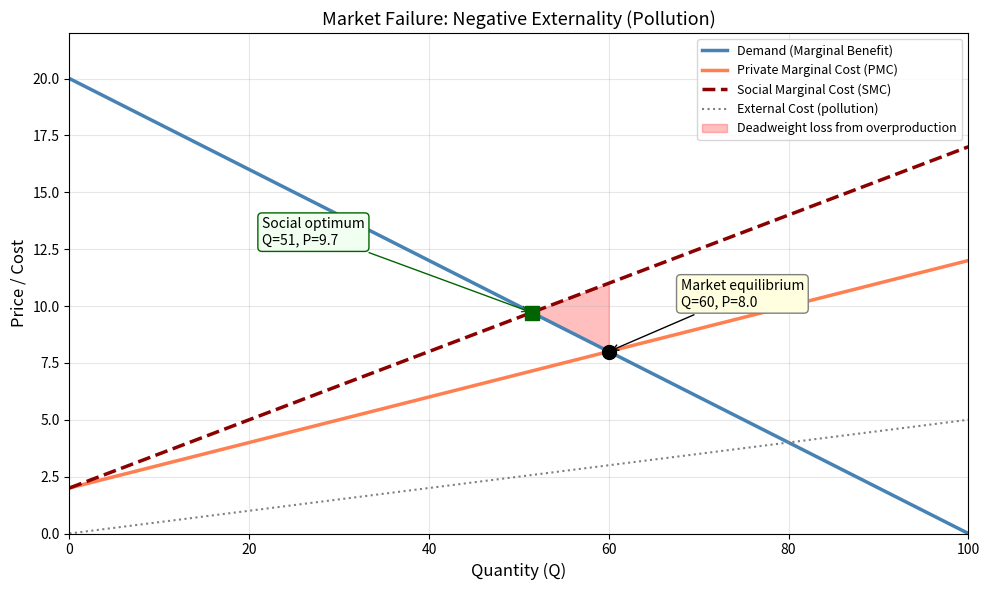
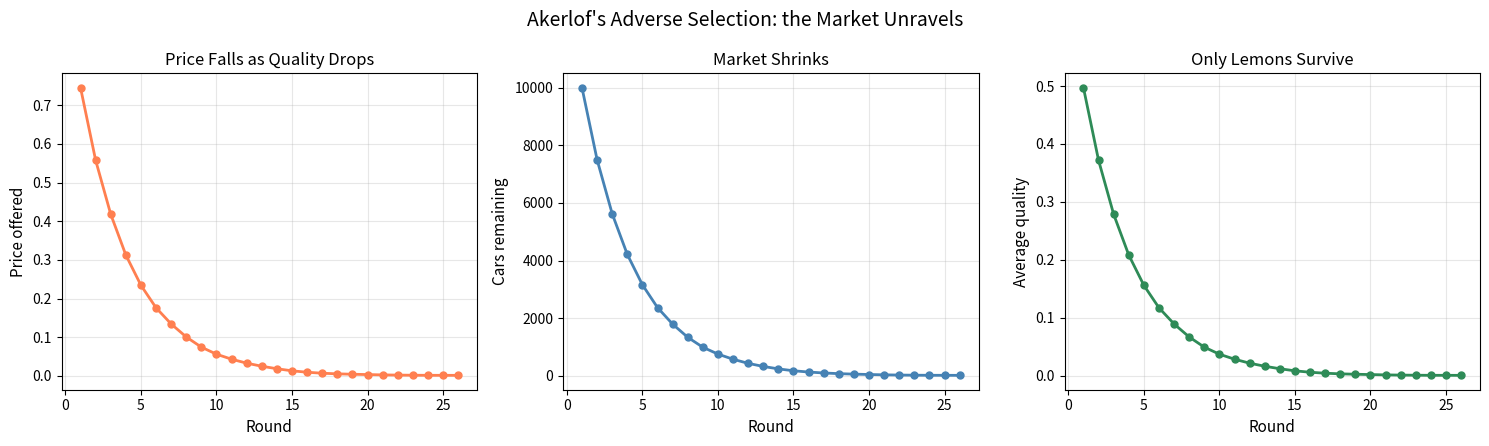
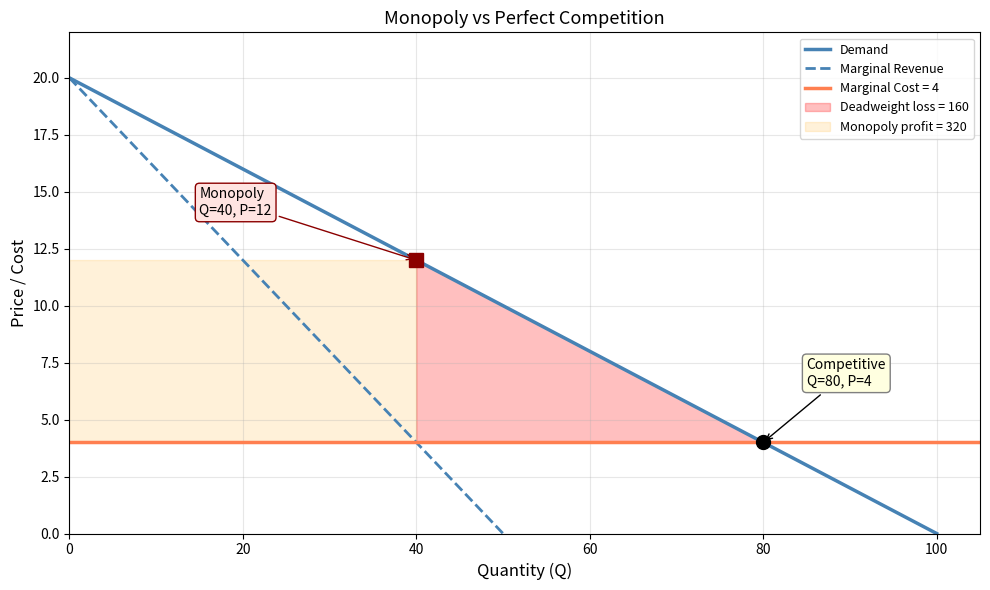

These figures' Python source, in order:
import numpy as np
import matplotlib.pyplot as plt
from scipy.optimize import minimize, fsolve

# Cost and demand functions
def demand(Q):
    """Inverse demand: price as a function of quantity."""
    return 20 - 0.2 * Q

def PMC(Q):
    """Private marginal cost."""
    return 2 + 0.1 * Q

def EMC(Q):
    """External marginal cost (pollution damage)."""
    return 0.05 * Q

def SMC(Q):
    """Social marginal cost = private + external."""
    return PMC(Q) + EMC(Q)

# Free-market equilibrium: demand = PMC
# 20 - 0.2Q = 2 + 0.1Q  =>  18 = 0.3Q  =>  Q = 60
Q_market = fsolve(lambda Q: demand(Q) - PMC(Q), x0=30)[0]
P_market = demand(Q_market)

# Social optimum: demand = SMC
# 20 - 0.2Q = 2 + 0.15Q  =>  18 = 0.35Q  =>  Q ≈ 51.43
Q_social = fsolve(lambda Q: demand(Q) - SMC(Q), x0=30)[0]
P_social = demand(Q_social)

# Pigouvian tax = EMC at the social optimum
pigouvian_tax = EMC(Q_social)

print("=== Model 1: Externality (Pollution) ===")
print(f"\nFree-market equilibrium:")
print(f"  Q_market = {Q_market:.2f} units")
print(f"  P_market = {P_market:.2f}")
print(f"\nSocial optimum:")
print(f"  Q_social = {Q_social:.2f} units")
print(f"  P_social = {P_social:.2f}")
print(f"\nOverproduction = {Q_market - Q_social:.2f} units")
print(f"Pigouvian tax = EMC(Q*) = {pigouvian_tax:.2f} per unit")
print(f"\nThe free market produces TOO MUCH because the factory ignores pollution costs.")

# Visualise the externality
Q_range = np.linspace(0, 100, 300)

fig, ax = plt.subplots(figsize=(10, 6))

ax.plot(Q_range, demand(Q_range), color='steelblue', linewidth=2.5, label='Demand (Marginal Benefit)')
ax.plot(Q_range, PMC(Q_range), color='coral', linewidth=2.5, label='Private Marginal Cost (PMC)')
ax.plot(Q_range, SMC(Q_range), color='darkred', linewidth=2.5, linestyle='--', label='Social Marginal Cost (SMC)')
ax.plot(Q_range, EMC(Q_range), color='gray', linewidth=1.5, linestyle=':', label='External Cost (pollution)')

# Mark equilibria
ax.plot(Q_market, P_market, 'ko', markersize=10, zorder=5)
ax.annotate(f'Market equilibrium\nQ={Q_market:.0f}, P={P_market:.1f}',
            xy=(Q_market, P_market), xytext=(Q_market + 8, P_market + 2),
            fontsize=10, arrowprops=dict(arrowstyle='->', color='black'),
            bbox=dict(boxstyle='round,pad=0.3', facecolor='lightyellow', edgecolor='gray'))

ax.plot(Q_social, P_social, 's', color='darkgreen', markersize=10, zorder=5)
ax.annotate(f'Social optimum\nQ={Q_social:.0f}, P={P_social:.1f}',
            xy=(Q_social, P_social), xytext=(Q_social - 30, P_social + 3),
            fontsize=10, arrowprops=dict(arrowstyle='->', color='darkgreen'),
            bbox=dict(boxstyle='round,pad=0.3', facecolor='honeydew', edgecolor='darkgreen'))

# Shade the deadweight loss triangle
Q_dwl = np.linspace(Q_social, Q_market, 100)
ax.fill_between(Q_dwl, demand(Q_dwl), SMC(Q_dwl), alpha=0.25, color='red',
                label='Deadweight loss from overproduction')

ax.set_xlabel('Quantity (Q)', fontsize=12)
ax.set_ylabel('Price / Cost', fontsize=12)
ax.set_title('Market Failure: Negative Externality (Pollution)', fontsize=13)
ax.legend(fontsize=9, loc='upper right')
ax.set_xlim(0, 100)
ax.set_ylim(0, 22)
ax.grid(True, alpha=0.3)
plt.tight_layout()
plt.show()

# Compute deadweight loss
# DWL = integral from Q_social to Q_market of (SMC - demand) dQ
# = area of triangle with base (Q_market - Q_social) and height (SMC(Q_market) - demand(Q_market))
# At Q_market: SMC = 2 + 0.15*60 = 11, demand = 20 - 0.2*60 = 8, so height = 11 - 8 = 3
# Wait — at Q_market, SMC > demand. The DWL is the triangle between SMC and demand from Q_social to Q_market.
DWL = 0.5 * (Q_market - Q_social) * (SMC(Q_market) - demand(Q_market))
print(f"Deadweight loss from the externality: {DWL:.2f}")
print(f"This is the cost to society of letting the market overproduce.")

def lemons_market(n_cars=10000, buyer_premium=1.5, seed=42):
    """
    Simulate Akerlof's lemons market.
    
    Each car has quality q ~ Uniform(0,1).
    Seller values car at q.
    Buyer values car at buyer_premium * q (but can't observe q).
    
    We iterate: buyer offers price based on expected quality of
    cars still on the market. Sellers with q > price withdraw.
    Repeat until the market stabilises or collapses.
    """
    rng = np.random.default_rng(seed)
    qualities = rng.uniform(0, 1, n_cars)
    
    on_market = np.ones(n_cars, dtype=bool)  # all cars start on market
    history = []  # track (round, price_offered, n_remaining, avg_quality)
    
    for round_num in range(1, 51):
        if on_market.sum() == 0:
            break
        
        # Buyer estimates average quality of cars on market
        avg_q = qualities[on_market].mean()
        
        # Buyer offers price = buyer_premium * expected quality
        price_offered = buyer_premium * avg_q
        
        history.append({
            'round': round_num,
            'price': price_offered,
            'n_cars': on_market.sum(),
            'avg_quality': avg_q
        })
        
        # Sellers with quality > price withdraw (they value their car more)
        new_on_market = on_market & (qualities <= price_offered)
        
        # Check for convergence
        if np.array_equal(new_on_market, on_market):
            break
        
        on_market = new_on_market
    
    return history, qualities, on_market

# Run the simulation
history, qualities, final_market = lemons_market()

print("=== Model 2: Akerlof's Market for Lemons ===")
print(f"\n{'Round':>5} {'Price':>8} {'Cars left':>10} {'Avg quality':>12}")
print("-" * 40)
for h in history:
    print(f"{h['round']:>5} {h['price']:>8.3f} {h['n_cars']:>10} {h['avg_quality']:>12.3f}")

print(f"\nWith full information: all {len(qualities)} cars would trade (gains from trade on every car).")
print(f"With asymmetric information: only {final_market.sum()} cars trade.")
print(f"Average quality of traded cars: {qualities[final_market].mean():.3f}")
print(f"\nAdverse selection has driven high-quality cars out of the market.")
print(f"Only 'lemons' remain — the market has partially collapsed.")

# Visualise the unravelling
rounds = [h['round'] for h in history]
prices = [h['price'] for h in history]
n_cars = [h['n_cars'] for h in history]
avg_qs = [h['avg_quality'] for h in history]

fig, axes = plt.subplots(1, 3, figsize=(15, 4.5))

axes[0].plot(rounds, prices, 'o-', color='coral', linewidth=2, markersize=5)
axes[0].set_xlabel('Round', fontsize=11)
axes[0].set_ylabel('Price offered', fontsize=11)
axes[0].set_title('Price Falls as Quality Drops', fontsize=12)
axes[0].grid(True, alpha=0.3)

axes[1].plot(rounds, n_cars, 'o-', color='steelblue', linewidth=2, markersize=5)
axes[1].set_xlabel('Round', fontsize=11)
axes[1].set_ylabel('Cars remaining', fontsize=11)
axes[1].set_title('Market Shrinks', fontsize=12)
axes[1].grid(True, alpha=0.3)

axes[2].plot(rounds, avg_qs, 'o-', color='seagreen', linewidth=2, markersize=5)
axes[2].set_xlabel('Round', fontsize=11)
axes[2].set_ylabel('Average quality', fontsize=11)
axes[2].set_title('Only Lemons Survive', fontsize=12)
axes[2].grid(True, alpha=0.3)

plt.suptitle("Akerlof's Adverse Selection: the Market Unravels", fontsize=14)
plt.tight_layout()
plt.show()

print("The death spiral: low price → good cars leave → quality drops → lower price → ...")
print("The invisible hand cannot work when one side of the market is blind.")

# Monopoly vs Competition
MC = 4  # constant marginal cost

def inverse_demand(Q):
    return 20 - 0.2 * Q

def marginal_revenue(Q):
    return 20 - 0.4 * Q

def profit(Q):
    """Monopolist's profit."""
    return (inverse_demand(Q) - MC) * Q

# Competitive equilibrium: P = MC
# 20 - 0.2Q = 4  =>  Q = 80
Q_comp = fsolve(lambda Q: inverse_demand(Q) - MC, x0=50)[0]
P_comp = inverse_demand(Q_comp)

# Monopoly: MR = MC
# 20 - 0.4Q = 4  =>  Q = 40
Q_mono = fsolve(lambda Q: marginal_revenue(Q) - MC, x0=30)[0]
P_mono = inverse_demand(Q_mono)

# Monopoly profit
profit_mono = profit(Q_mono)

# Deadweight loss: triangle between demand and MC from Q_mono to Q_comp
DWL_mono = 0.5 * (Q_comp - Q_mono) * (P_mono - MC)

# Consumer surplus under competition vs monopoly
CS_comp = 0.5 * (20 - P_comp) * Q_comp
CS_mono = 0.5 * (20 - P_mono) * Q_mono

print("=== Model 3: Monopoly vs Competition ===")
print(f"\nCompetitive equilibrium:")
print(f"  Q = {Q_comp:.0f}, P = {P_comp:.0f}")
print(f"  Consumer surplus = {CS_comp:.0f}")
print(f"  Producer surplus = 0 (P = MC under perfect competition)")
print(f"\nMonopoly:")
print(f"  Q = {Q_mono:.0f}, P = {P_mono:.0f}")
print(f"  Consumer surplus = {CS_mono:.0f}")
print(f"  Monopoly profit  = {profit_mono:.0f}")
print(f"\nDeadweight loss from monopoly = {DWL_mono:.0f}")
print(f"\nThe monopolist restricts output by {Q_comp - Q_mono:.0f} units and raises price by {P_mono - P_comp:.0f}.")
print(f"Society loses {DWL_mono:.0f} in value that no one captures — pure waste.")

# Visualise monopoly vs competition
Q_range = np.linspace(0, 100, 300)

fig, ax = plt.subplots(figsize=(10, 6))

ax.plot(Q_range, inverse_demand(Q_range), color='steelblue', linewidth=2.5, label='Demand')
ax.plot(Q_range, marginal_revenue(Q_range), color='steelblue', linewidth=2, linestyle='--', label='Marginal Revenue')
ax.axhline(MC, color='coral', linewidth=2.5, label=f'Marginal Cost = {MC}')

# Competitive equilibrium
ax.plot(Q_comp, P_comp, 'ko', markersize=10, zorder=5)
ax.annotate(f'Competitive\nQ={Q_comp:.0f}, P={P_comp:.0f}',
            xy=(Q_comp, P_comp), xytext=(Q_comp + 5, P_comp + 2.5),
            fontsize=10, arrowprops=dict(arrowstyle='->', color='black'),
            bbox=dict(boxstyle='round,pad=0.3', facecolor='lightyellow', edgecolor='gray'))

# Monopoly equilibrium
ax.plot(Q_mono, P_mono, 's', color='darkred', markersize=10, zorder=5)
ax.annotate(f'Monopoly\nQ={Q_mono:.0f}, P={P_mono:.0f}',
            xy=(Q_mono, P_mono), xytext=(Q_mono - 25, P_mono + 2),
            fontsize=10, arrowprops=dict(arrowstyle='->', color='darkred'),
            bbox=dict(boxstyle='round,pad=0.3', facecolor='mistyrose', edgecolor='darkred'))

# Shade deadweight loss
Q_dwl = np.linspace(Q_mono, Q_comp, 100)
ax.fill_between(Q_dwl, inverse_demand(Q_dwl), MC, alpha=0.25, color='red',
                label=f'Deadweight loss = {DWL_mono:.0f}')

# Shade monopoly profit
ax.fill_between([0, Q_mono], P_mono, MC, alpha=0.15, color='orange',
                label=f'Monopoly profit = {profit_mono:.0f}')

ax.set_xlabel('Quantity (Q)', fontsize=12)
ax.set_ylabel('Price / Cost', fontsize=12)
ax.set_title('Monopoly vs Perfect Competition', fontsize=13)
ax.legend(fontsize=9, loc='upper right')
ax.set_xlim(0, 105)
ax.set_ylim(0, 22)
ax.grid(True, alpha=0.3)
plt.tight_layout()
plt.show()

print("Smith warned about monopolies in 1776. Two and a half centuries later,")
print("the same logic drives antitrust enforcement against tech giants.")

# Your answer here


# Your answer here


# Your answer here
